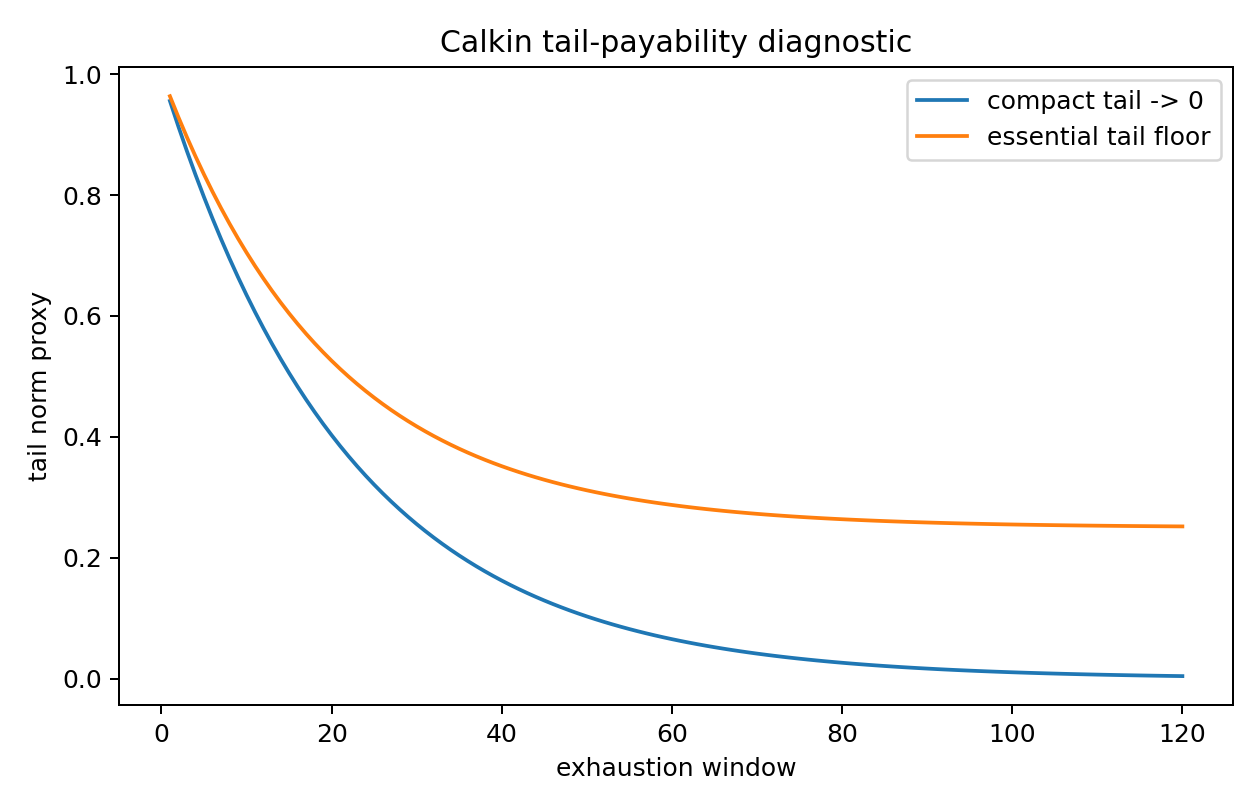

Source data for this figure (header and first rows):
window, compact_tail, essential_tail_floor
1, 0.9556, 0.9634
2, 0.9131, 0.9286
3, 0.8725, 0.8955
4, 0.8338, 0.864
5, 0.7967, 0.8341
6, 0.7613, 0.8056
7, 0.7275, 0.7785
8, 0.6951, 0.7527
9, 0.6643, 0.7282
10, 0.6347, 0.7049
11, 0.6065, 0.6827
12, 0.5796, 0.6616
13, 0.5538, 0.6415
14, 0.5292, 0.6224
15, 0.5057, 0.6043
16, 0.4832, 0.587
17, 0.4618, 0.5706
18, 0.4412, 0.5549
19, 0.4216, 0.5401
20, 0.4029, 0.5259
21, 0.385, 0.5125
22, 0.3679, 0.4997
23, 0.3515, 0.4875
24, 0.3359, 0.4759
25, 0.321, 0.4649
26, 0.3067, 0.4544
27, 0.2931, 0.4444
28, 0.2801, 0.4349
29, 0.2676, 0.4259
30, 0.2557, 0.4173
31, 0.2444, 0.4092
32, 0.2335, 0.4014
33, 0.2231, 0.394
34, 0.2132, 0.387
35, 0.2037, 0.3803
36, 0.1947, 0.374
37, 0.186, 0.3679
38, 0.1778, 0.3622
39, 0.1699, 0.3567
40, 0.1623, 0.3515
41, 0.1551, 0.3466
42, 0.1482, 0.3418
43, 0.1416, 0.3374
44, 0.1353, 0.3331
45, 0.1293, 0.329
46, 0.1236, 0.3252
47, 0.1181, 0.3215
48, 0.1128, 0.318
49, 0.1078, 0.3147
50, 0.103, 0.3116
51, 0.09845, 0.3086
52, 0.09408, 0.3057
53, 0.0899, 0.303
54, 0.0859, 0.3004
55, 0.08208, 0.2979
56, 0.07844, 0.2956
57, 0.07495, 0.2934
58, 0.07162, 0.2913
59, 0.06844, 0.2893
60, 0.0654, 0.2873
... 60 more rows
